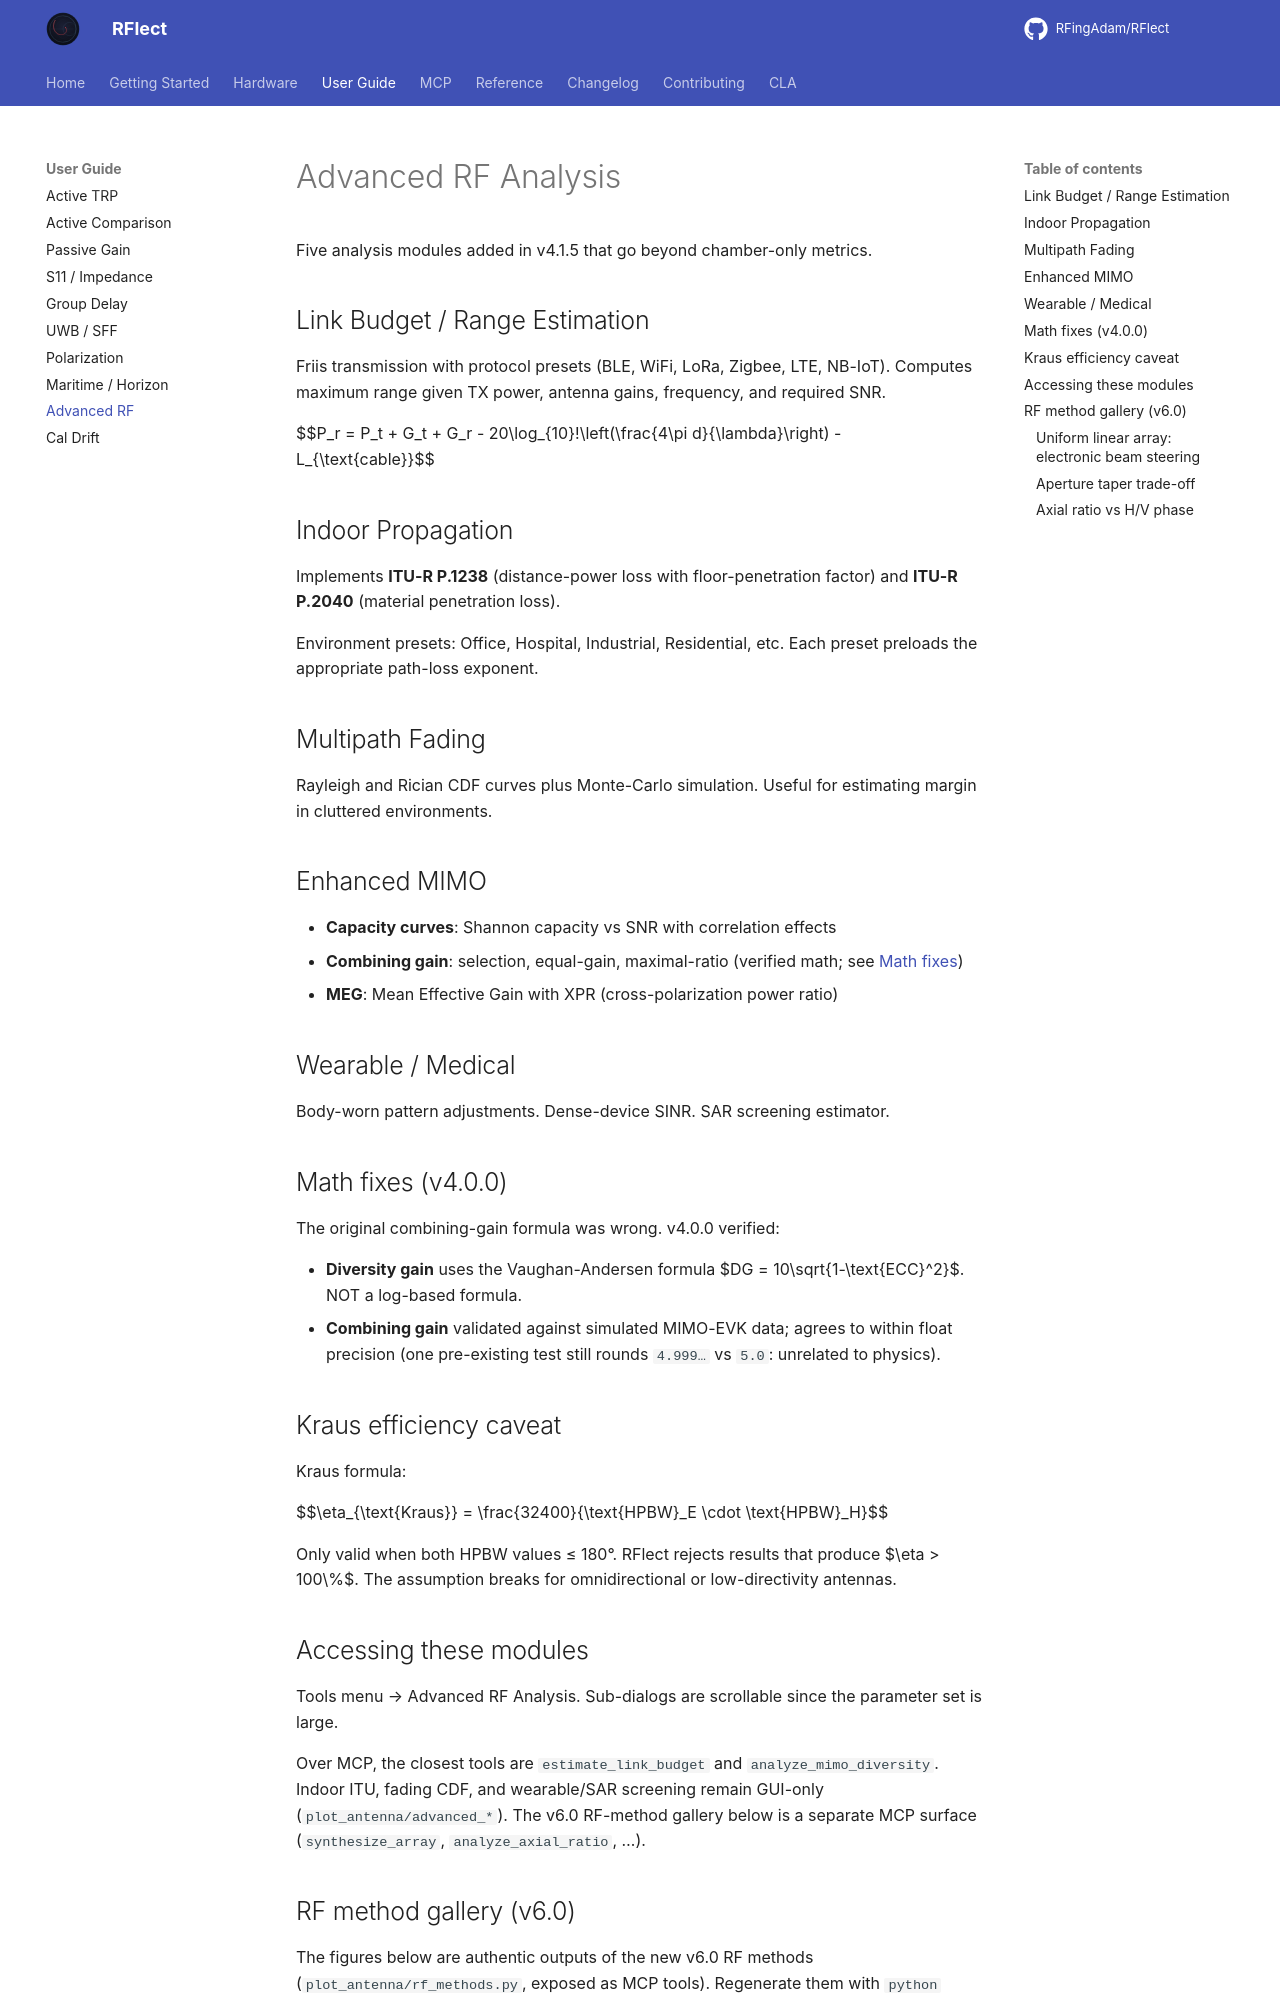

repository: RFingAdam/RFlect · page: user-guide/advanced-rf/index.html · generator: mkdocs

# Advanced RF Analysis

Five analysis modules added in v4.1.5 that go beyond chamber-only metrics.

## Link Budget / Range Estimation

Friis transmission with protocol presets (BLE, WiFi, LoRa, Zigbee, LTE, NB-IoT). Computes maximum range given TX power, antenna gains, frequency, and required SNR.

$$P_r = P_t + G_t + G_r - 20\log_{10}\!\left(\frac{4\pi d}{\lambda}\right) - L_{\text{cable}}$$

## Indoor Propagation

Implements **ITU-R P.1238** (distance-power loss with floor-penetration factor) and **ITU-R P.2040** (material penetration loss).

Environment presets: Office, Hospital, Industrial, Residential, etc. Each preset preloads the appropriate path-loss exponent.

## Multipath Fading

Rayleigh and Rician CDF curves plus Monte-Carlo simulation. Useful for estimating margin in cluttered environments.

## Enhanced MIMO

- **Capacity curves**: Shannon capacity vs SNR with correlation effects
- **Combining gain**: selection, equal-gain, maximal-ratio (verified math; see [Math fixes](#math-fixes-v400))
- **MEG**: Mean Effective Gain with XPR (cross-polarization power ratio)

## Wearable / Medical

Body-worn pattern adjustments. Dense-device SINR. SAR screening estimator.

## Math fixes (v4.0.0)

The original combining-gain formula was wrong. v4.0.0 verified:

- **Diversity gain** uses the Vaughan-Andersen formula $DG = 10\sqrt{1-\text{ECC}^2}$. NOT a log-based formula.
- **Combining gain** validated against simulated MIMO-EVK data; agrees to within float precision (one pre-existing test still rounds `4.999…` vs `5.0`: unrelated to physics).
